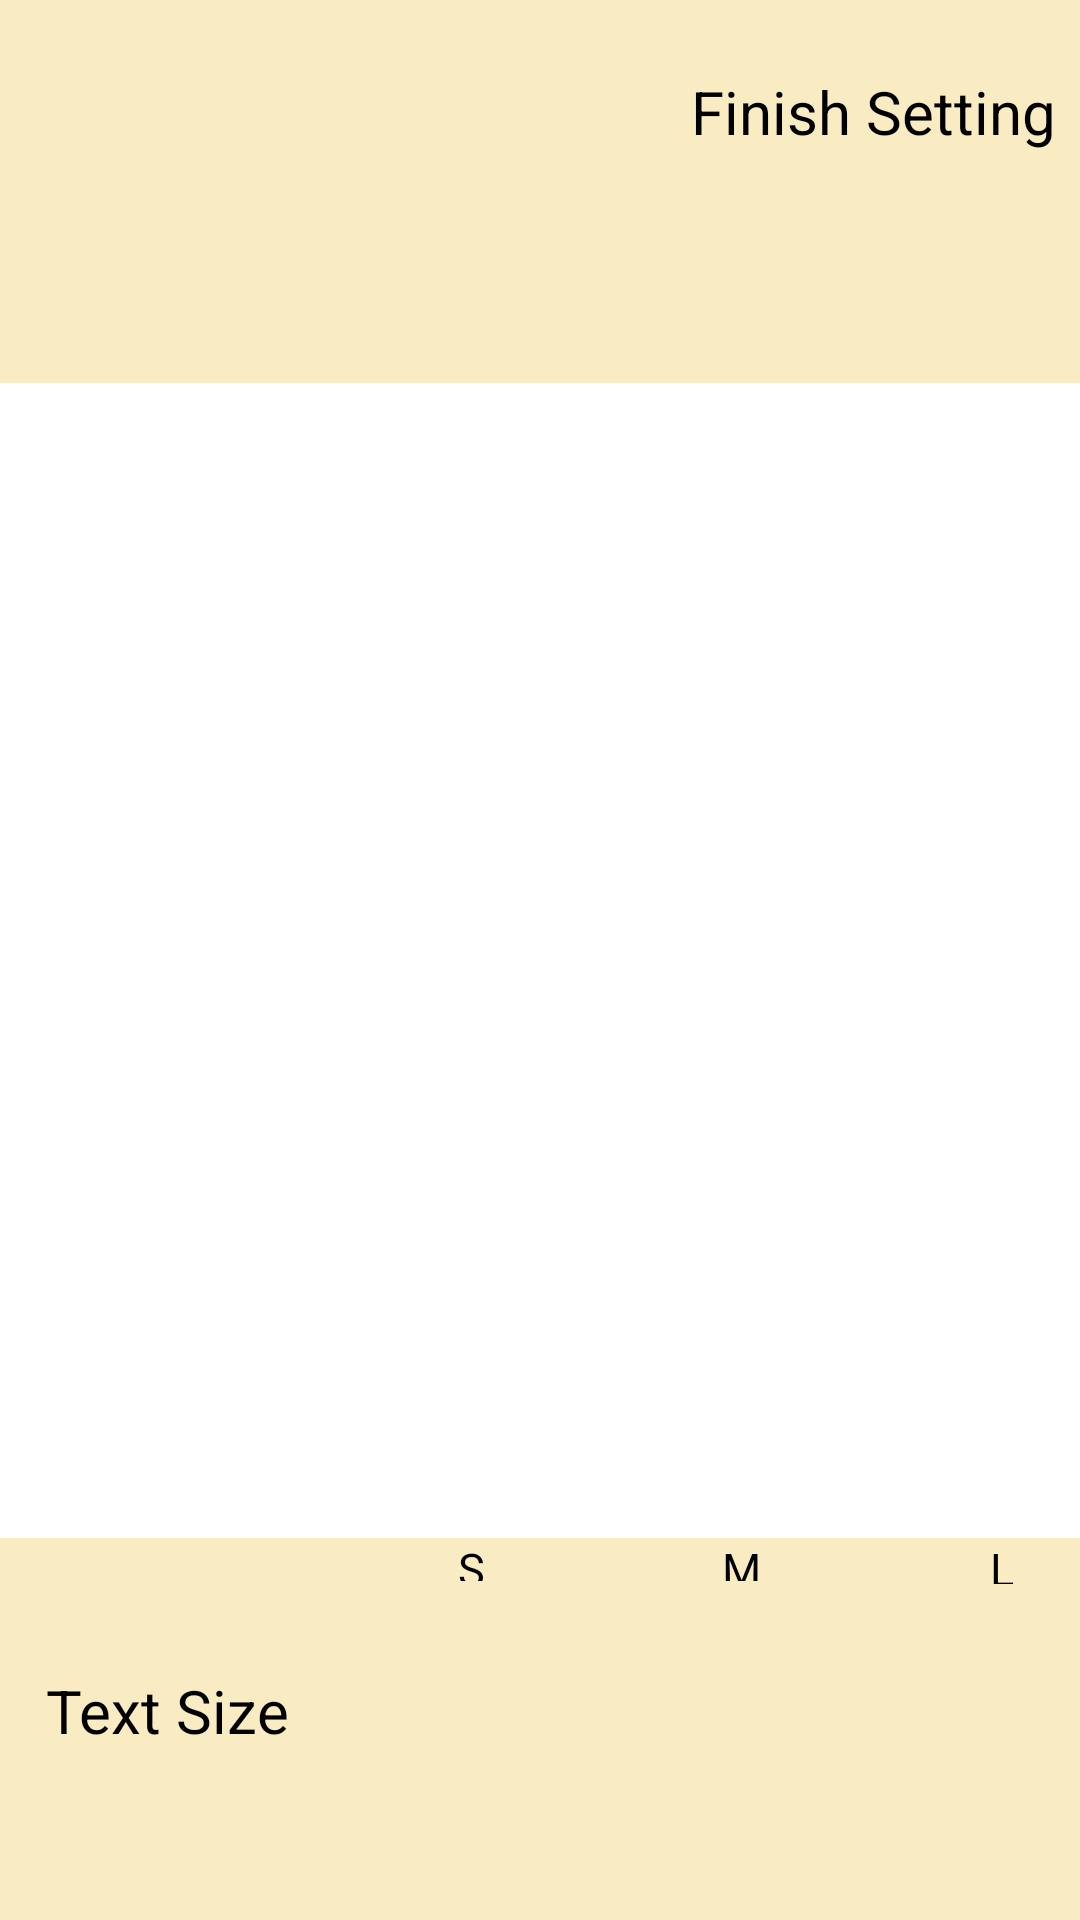

Produce the Android XML layout that renders to this screen, including the resource entries it uses.
<!-- AndroidManifest.xml: application theme Theme.DailyReader -->
<!-- res/layout/read_popup_window.xml -->
<?xml version="1.0" encoding="utf-8"?>
<androidx.constraintlayout.widget.ConstraintLayout xmlns:android="http://schemas.android.com/apk/res/android"
    xmlns:app="http://schemas.android.com/apk/res-auto"
    xmlns:tools="http://schemas.android.com/tools"
    android:id="@+id/read_popup_window"
    android:layout_width="match_parent"
    android:layout_height="match_parent"
    android:background="#33FFFFFF">


    <RelativeLayout
        android:id="@+id/relativeLayout"
        android:layout_width="0dp"
        android:layout_height="0dp"
        android:layout_alignParentEnd="true"
        android:layout_alignParentBottom="true"
        android:layout_marginBottom="385dp"
        android:background="@color/popup_window_color"
        app:layout_constraintBottom_toTopOf="@+id/relativeLayout2"
        app:layout_constraintEnd_toEndOf="parent"
        app:layout_constraintStart_toStartOf="parent"
        app:layout_constraintTop_toTopOf="parent">

        <ImageView
            android:id="@+id/back_btn"
            android:layout_width="82dp"
            android:layout_height="74dp"
            android:layout_alignParentEnd="true"
            android:layout_alignParentBottom="true"
            android:layout_marginEnd="320dp"
            android:layout_marginBottom="54dp"
            app:srcCompat="@drawable/back_arrow"
            tools:ignore="SpeakableTextPresentCheck" />

        <Button
            android:id="@+id/finish"
            android:layout_width="wrap_content"
            android:layout_height="wrap_content"
            android:layout_alignParentEnd="true"
            android:layout_alignParentBottom="true"
            android:layout_marginEnd="8dp"
            android:layout_marginBottom="77dp"
            android:text="@string/finish_setting_btn"
            android:textSize="20sp" />
    </RelativeLayout>


    <RelativeLayout
        android:id="@+id/relativeLayout2"
        android:layout_width="0dp"
        android:layout_height="0dp"
        android:layout_alignParentStart="true"
        android:layout_alignParentEnd="true"
        android:layout_alignParentBottom="true"
        android:background="@color/popup_window_color"
        app:layout_constraintBottom_toBottomOf="parent"
        app:layout_constraintEnd_toEndOf="parent"
        app:layout_constraintStart_toStartOf="parent"
        app:layout_constraintTop_toBottomOf="@+id/relativeLayout">


        <TextView
            android:id="@+id/text_size_read"
            android:layout_width="wrap_content"
            android:layout_height="wrap_content"
            android:layout_marginTop="44dp"
            android:text="   Text Size"
            android:textAlignment="center"
            android:textSize="20sp"
            app:layout_constraintStart_toStartOf="parent"
            app:layout_constraintTop_toTopOf="parent"
            app:layout_constraintVertical_bias="0.0" />

        <TextView
            android:id="@+id/theme_read"
            android:layout_width="wrap_content"
            android:layout_height="wrap_content"
            android:layout_alignParentTop="true"
            android:layout_alignParentBottom="true"
            android:layout_marginTop="117dp"
            android:layout_marginBottom="36dp"
            android:text="   Theme Color"
            android:textAlignment="center"
            android:textSize="20sp"
            app:layout_constraintBottom_toBottomOf="@+id/theme_white"
            app:layout_constraintStart_toStartOf="parent"
            app:layout_constraintTop_toBottomOf="@+id/text_size_read"
            app:layout_constraintVertical_bias="1.0" />

        <Button
            android:id="@+id/theme_green"
            android:layout_width="60dp"
            android:layout_height="60dp"
            android:layout_alignParentBottom="true"
            android:layout_marginStart="6dp"
            android:layout_marginBottom="26dp"
            android:layout_toEndOf="@+id/theme_read"
            android:backgroundTint="#C7EDCC"
            app:layout_constraintStart_toEndOf="@+id/theme_read"
            app:layout_constraintTop_toTopOf="parent"
            tools:layout_alignBaseline="@id/theme_read" />

        <Button
            android:id="@+id/theme_original"
            android:layout_width="60dp"
            android:layout_height="60dp"
            android:layout_alignParentBottom="true"
            android:layout_marginStart="30dp"
            android:layout_marginBottom="26dp"
            android:layout_toEndOf="@+id/theme_green"
            android:backgroundTint="@color/original"
            app:layout_constraintStart_toEndOf="@+id/theme_green"
            app:layout_constraintTop_toTopOf="parent"
            tools:layout_alignBaseline="@id/theme_green" />

        <Button
            android:id="@+id/theme_white"
            android:layout_width="60dp"
            android:layout_height="60dp"
            android:layout_alignParentBottom="true"
            android:layout_marginStart="30dp"
            android:layout_marginBottom="26dp"
            android:layout_toEndOf="@+id/theme_original"
            android:backgroundTint="@color/white"
            app:layout_constraintStart_toEndOf="@+id/theme_original"
            app:layout_constraintTop_toTopOf="parent"
            tools:layout_alignBaseline="@id/theme_original" />

        <Button
            android:id="@+id/s_button"
            android:layout_width="58dp"
            android:layout_height="wrap_content"
            android:layout_alignParentBottom="true"
            android:layout_marginStart="32dp"
            android:layout_marginBottom="113dp"
            android:layout_toEndOf="@+id/text_size_read"
            android:backgroundTint="@color/white"
            android:text="S"
            android:textAlignment="center"
            android:textColor="@color/black"
            android:textSize="15sp"
            tools:layout_alignBaseline="@id/text_size_read" />

        <Button
            android:id="@+id/m_button"
            android:layout_width="58dp"
            android:layout_height="wrap_content"
            android:layout_alignParentBottom="true"
            android:layout_marginStart="32dp"
            android:layout_marginBottom="113dp"
            android:layout_toEndOf="@+id/s_button"
            android:backgroundTint="@color/white"
            android:text="M"
            android:textAlignment="center"
            android:textColor="@color/black"
            android:textSize="15sp"
            tools:layout_alignBaseline="@id/s_button" />

        <Button
            android:id="@+id/l_button"
            android:layout_width="58dp"
            android:layout_height="wrap_content"
            android:layout_alignParentBottom="true"
            android:layout_marginStart="32dp"
            android:layout_marginBottom="112dp"
            android:layout_toEndOf="@+id/m_button"
            android:backgroundTint="@color/white"
            android:text="L"
            android:textAlignment="center"
            android:textColor="@color/black"
            android:textSize="15sp"
            tools:layout_alignBaseline="@id/s_button" />

    </RelativeLayout>

</androidx.constraintlayout.widget.ConstraintLayout>
<!-- resources referenced by this layout -->
<resources>
  <color name="black">#FF000000</color>
  <color name="original">#BEA592</color>
  <color name="popup_window_color">#F9ECC3</color>
  <color name="white">#FFFFFFFF</color>
  <!-- drawable back_arrow: png bitmap (drawable, 108526 bytes) -->
  <string name="finish_setting_btn">Finish Setting</string>
  <style name="Theme.DailyReader" parent="Theme.MaterialComponents.DayNight.DarkActionBar">
          
          <item name="colorPrimary">@color/purple_200</item>
          <item name="colorPrimaryVariant">@color/purple_700</item>
          <item name="colorOnPrimary">@color/black</item>
          
          <item name="colorSecondary">@color/teal_200</item>
          <item name="colorSecondaryVariant">@color/teal_200</item>
          <item name="colorOnSecondary">@color/black</item>
          
          <item name="android:statusBarColor" tools:targetApi="l">?attr/colorPrimaryVariant</item>
          
      </style>
  <color name="purple_200">#FFBB86FC</color>
  <color name="purple_700">#FF3700B3</color>
  <color name="teal_200">#FF03DAC5</color>
</resources>
